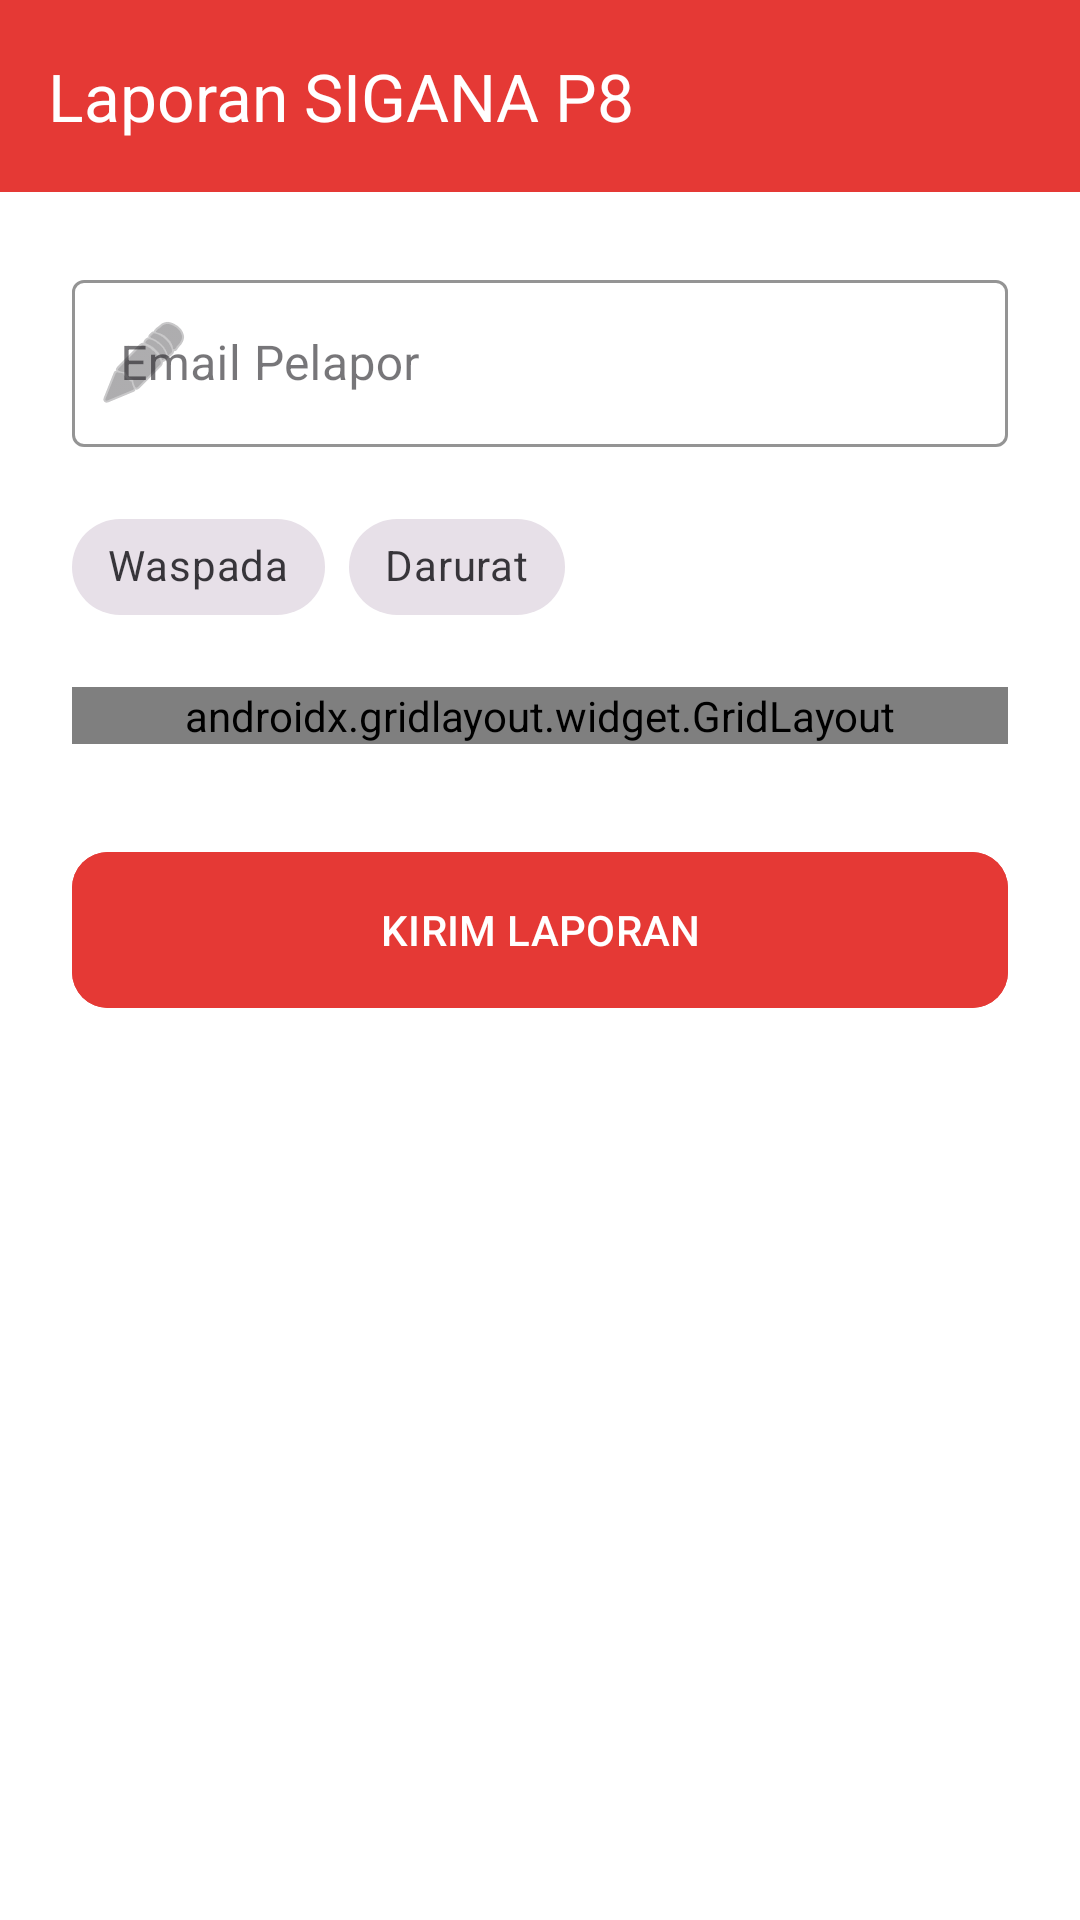

This screen was rendered from an Android layout file. Write that file and the resources it references.
<!-- AndroidManifest.xml: application theme Theme.Nailalisten -->
<!-- res/layout/activity_eighth.xml -->
<?xml version="1.0" encoding="utf-8"?>
<androidx.coordinatorlayout.widget.CoordinatorLayout
    xmlns:android="http://schemas.android.com/apk/res/android"
    xmlns:app="http://schemas.android.com/apk/res-auto"
    android:layout_width="match_parent"
    android:layout_height="match_parent"
    android:background="#FFFFFF">

    <com.google.android.material.appbar.AppBarLayout
        android:layout_width="match_parent"
        android:layout_height="wrap_content">
        <androidx.appcompat.widget.Toolbar
            android:id="@+id/toolbar"
            android:layout_width="match_parent"
            android:layout_height="?attr/actionBarSize"
            android:background="#E53935"
            app:title="Laporan SIGANA P8"
            app:titleTextColor="@android:color/white" />
    </com.google.android.material.appbar.AppBarLayout>

    <androidx.core.widget.NestedScrollView
        android:layout_width="match_parent"
        android:layout_height="match_parent"
        app:layout_behavior="@string/appbar_scrolling_view_behavior">

        <LinearLayout
            android:layout_width="match_parent"
            android:layout_height="wrap_content"
            android:orientation="vertical"
            android:padding="24dp">

            <com.google.android.material.textfield.TextInputLayout
                android:id="@+id/tlEmail"
                style="@style/Widget.MaterialComponents.TextInputLayout.OutlinedBox"
                android:layout_width="match_parent"
                android:layout_height="wrap_content"
                android:hint="Email Pelapor"
                app:startIconDrawable="@android:drawable/ic_menu_edit"
                app:boxStrokeColor="#E53935">
                <com.google.android.material.textfield.TextInputEditText
                    android:id="@+id/etEmail"
                    android:layout_width="match_parent"
                    android:layout_height="wrap_content"
                    android:inputType="textEmailAddress" />
            </com.google.android.material.textfield.TextInputLayout>

            <com.google.android.material.chip.ChipGroup
                android:id="@+id/chipGroupFilter"
                android:layout_width="match_parent"
                android:layout_height="wrap_content"
                android:layout_marginTop="16dp"
                app:singleSelection="true">
                <com.google.android.material.chip.Chip
                    android:id="@+id/chip1"
                    style="@style/Widget.MaterialComponents.Chip.Filter"
                    android:layout_width="wrap_content"
                    android:layout_height="wrap_content"
                    android:text="Waspada" />
                <com.google.android.material.chip.Chip
                    android:id="@+id/chip2"
                    style="@style/Widget.MaterialComponents.Chip.Filter"
                    android:layout_width="wrap_content"
                    android:layout_height="wrap_content"
                    android:text="Darurat" />
            </com.google.android.material.chip.ChipGroup>

            <androidx.gridlayout.widget.GridLayout
                android:layout_width="match_parent"
                android:layout_height="wrap_content"
                android:layout_marginTop="16dp"
                app:columnCount="2"
                app:useDefaultMargins="true">
                <com.google.android.material.button.MaterialButton
                    style="@style/Widget.MaterialComponents.Button.OutlinedButton"
                    android:layout_width="0dp"
                    android:layout_height="wrap_content"
                    android:text="Data Warga"
                    app:layout_columnWeight="1" />
                <com.google.android.material.button.MaterialButton
                    style="@style/Widget.MaterialComponents.Button.OutlinedButton"
                    android:layout_width="0dp"
                    android:layout_height="wrap_content"
                    android:text="Posko"
                    app:layout_columnWeight="1" />
            </androidx.gridlayout.widget.GridLayout>

            <com.google.android.material.button.MaterialButton
                android:id="@+id/btnSubmit"
                android:layout_width="match_parent"
                android:layout_height="60dp"
                android:layout_marginTop="32dp"
                android:text="KIRIM LAPORAN"
                android:backgroundTint="#E53935"
                app:cornerRadius="12dp" />

        </LinearLayout>
    </androidx.core.widget.NestedScrollView>
</androidx.coordinatorlayout.widget.CoordinatorLayout>
<!-- resources referenced by this layout -->
<resources>
  <style name="Theme.Nailalisten" parent="Base.Theme.Nailalisten" />
  <style name="Base.Theme.Nailalisten" parent="Theme.Material3.DayNight.NoActionBar">
          
          
      </style>
</resources>
